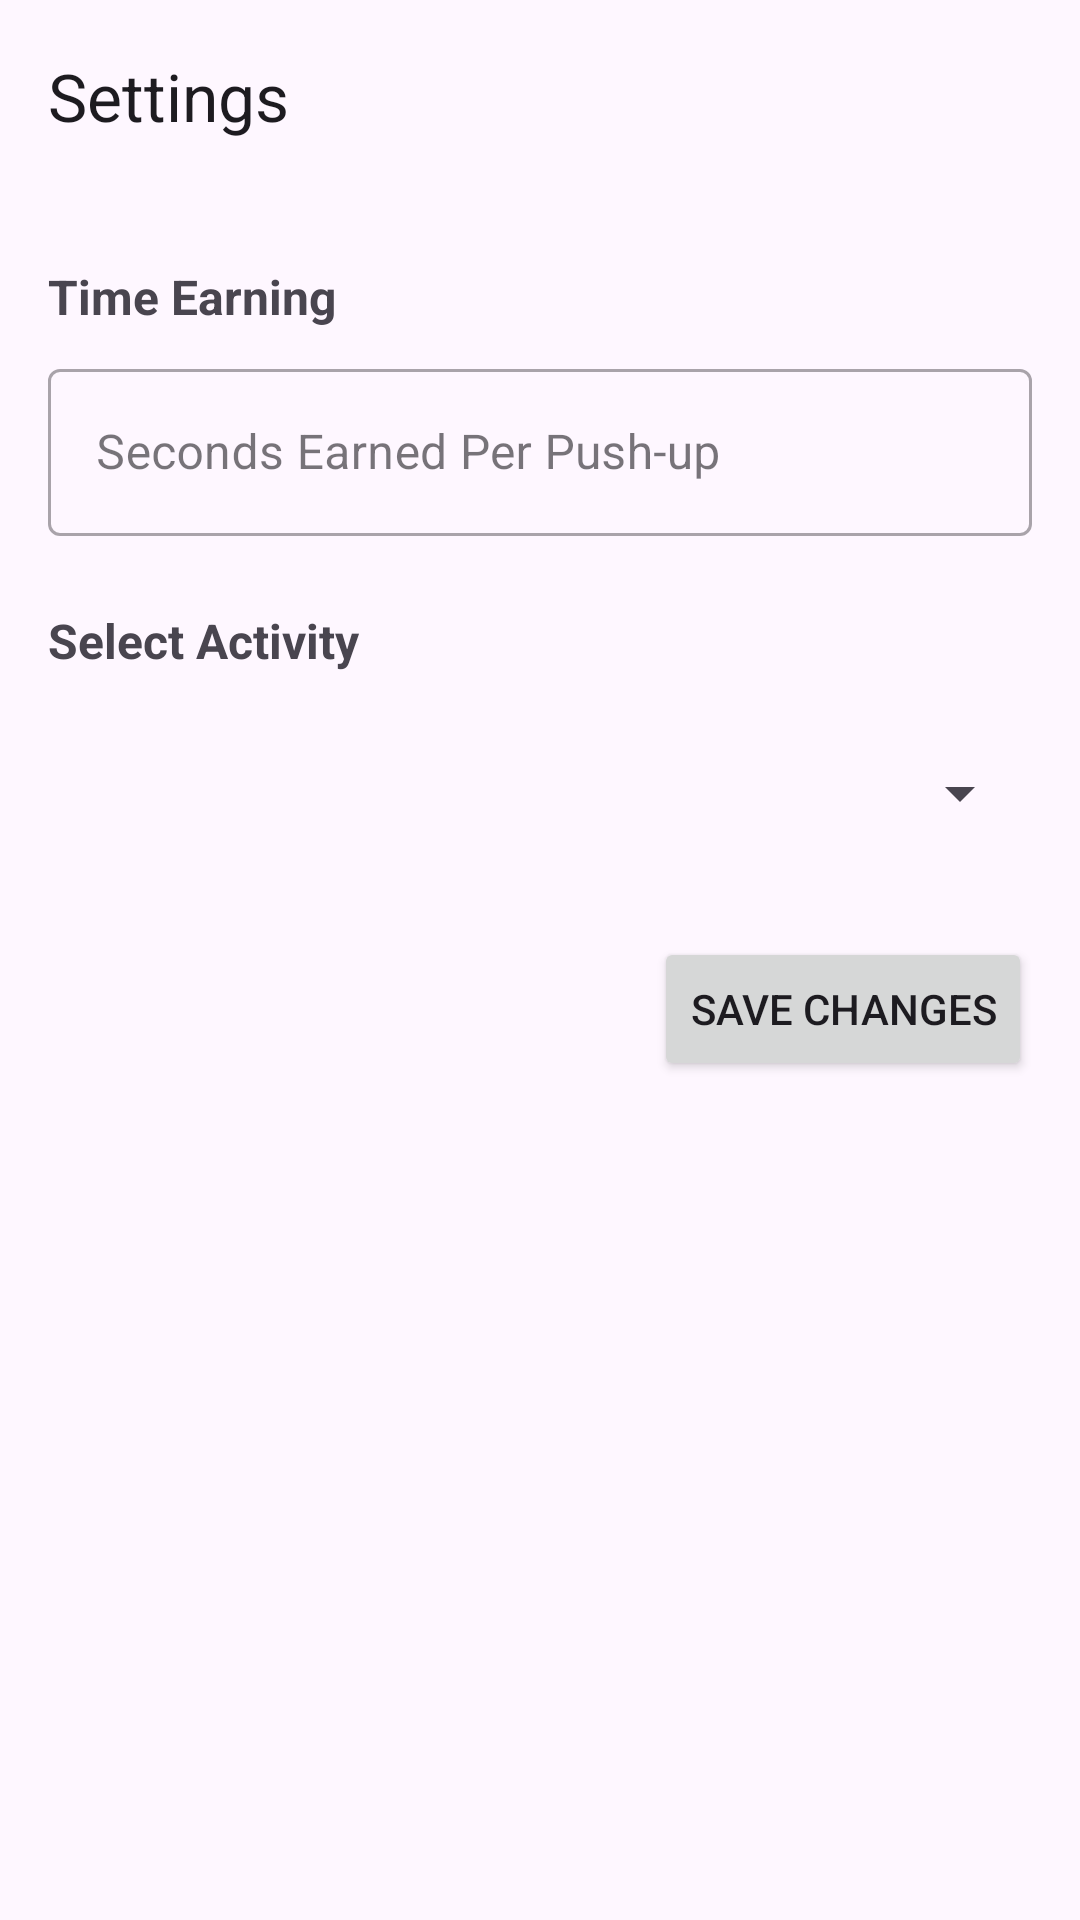

Layout XML and referenced resources for this Android screen:
<!-- AndroidManifest.xml: application theme Theme.PushupPatrol -->
<!-- res/layout/activity_settings.xml -->
<?xml version="1.0" encoding="utf-8"?>
<androidx.constraintlayout.widget.ConstraintLayout xmlns:android="http://schemas.android.com/apk/res/android"
    xmlns:app="http://schemas.android.com/apk/res-auto"
    xmlns:tools="http://schemas.android.com/tools"
    android:layout_width="match_parent"
    android:layout_height="match_parent"
    tools:context=".SettingsActivity">

    <com.google.android.material.appbar.AppBarLayout
        android:id="@+id/appBarLayoutSettings"
        android:layout_width="0dp"
        android:layout_height="wrap_content"
        android:fitsSystemWindows="true"
        app:layout_constraintTop_toTopOf="parent"
        app:layout_constraintStart_toStartOf="parent"
        app:layout_constraintEnd_toEndOf="parent">

        <com.google.android.material.appbar.MaterialToolbar
            android:id="@+id/toolbarSettings"
            android:layout_width="match_parent"
            android:layout_height="?attr/actionBarSize"
            app:navigationIcon="@drawable/ic_arrow_back"
            app:title="Settings" />
        
        

    </com.google.android.material.appbar.AppBarLayout>

    <TextView
        android:id="@+id/tvSecondsPerPushupLabel"
        android:layout_width="wrap_content"
        android:layout_height="wrap_content"
        android:text="@string/time_earning"
        android:textSize="16sp"
        android:textStyle="bold"
        app:layout_constraintTop_toBottomOf="@+id/appBarLayoutSettings"
        app:layout_constraintStart_toStartOf="parent"
        android:layout_marginTop="24dp"
        android:layout_marginStart="16dp"/>

    <com.google.android.material.textfield.TextInputLayout
        android:id="@+id/tilSecondsPerPushup"
        style="@style/Widget.MaterialComponents.TextInputLayout.OutlinedBox"
        android:layout_width="0dp"
        android:layout_height="wrap_content"
        app:layout_constraintTop_toBottomOf="@+id/tvSecondsPerPushupLabel"
        app:layout_constraintStart_toStartOf="parent"
        app:layout_constraintEnd_toEndOf="parent"
        android:layout_marginTop="8dp"
        android:layout_marginStart="16dp"
        android:layout_marginEnd="16dp"
        android:hint="@string/seconds_earned_per_push_up">

        <com.google.android.material.textfield.TextInputEditText
            android:id="@+id/etSecondsPerPushup"
            android:layout_width="match_parent"
            android:layout_height="wrap_content"
            android:inputType="number"
            android:maxLength="3"/>
    </com.google.android.material.textfield.TextInputLayout>

    <TextView
        android:id="@+id/tvLabelActivityType"
        android:layout_width="wrap_content"
        android:layout_height="wrap_content"
        android:layout_marginTop="24dp"
        android:text="@string/label_select_activity"
        android:textSize="16sp"
        android:textStyle="bold"
        app:layout_constraintStart_toStartOf="@+id/tvSecondsPerPushupLabel"
        app:layout_constraintTop_toBottomOf="@+id/tilSecondsPerPushup" />

    <Spinner
        android:id="@+id/spinnerActivityType"
        style="@style/Widget.MaterialComponents.TextInputLayout.OutlinedBox"
        android:layout_width="0dp"
        android:layout_height="wrap_content"
        android:layout_marginTop="16dp"
        android:minHeight="48dp"
        app:layout_constraintEnd_toEndOf="@+id/tilSecondsPerPushup"
        app:layout_constraintHorizontal_bias="0.0"
        app:layout_constraintStart_toStartOf="@+id/tilSecondsPerPushup"
        app:layout_constraintTop_toBottomOf="@id/tvLabelActivityType" />

    <Button
        android:id="@+id/btnSaveChanges"
        android:layout_width="wrap_content"
        android:layout_height="wrap_content"
        android:layout_marginTop="24dp"
        android:text="@string/btn_save_changes"
        app:layout_constraintEnd_toEndOf="@+id/tilSecondsPerPushup"
        app:layout_constraintTop_toBottomOf="@+id/spinnerActivityType" />

</androidx.constraintlayout.widget.ConstraintLayout>
<!-- resources referenced by this layout -->
<resources>
  <string name="btn_save_changes">Save Changes</string>
  <string name="label_select_activity">Select Activity</string>
  <string name="seconds_earned_per_push_up">Seconds Earned Per Push-up</string>
  <string name="time_earning">Time Earning</string>
  <style name="Theme.PushupPatrol" parent="Base.Theme.PushupPatrol" />
  <style name="Base.Theme.PushupPatrol" parent="Theme.Material3.DayNight.NoActionBar">
          
          
      </style>
</resources>
